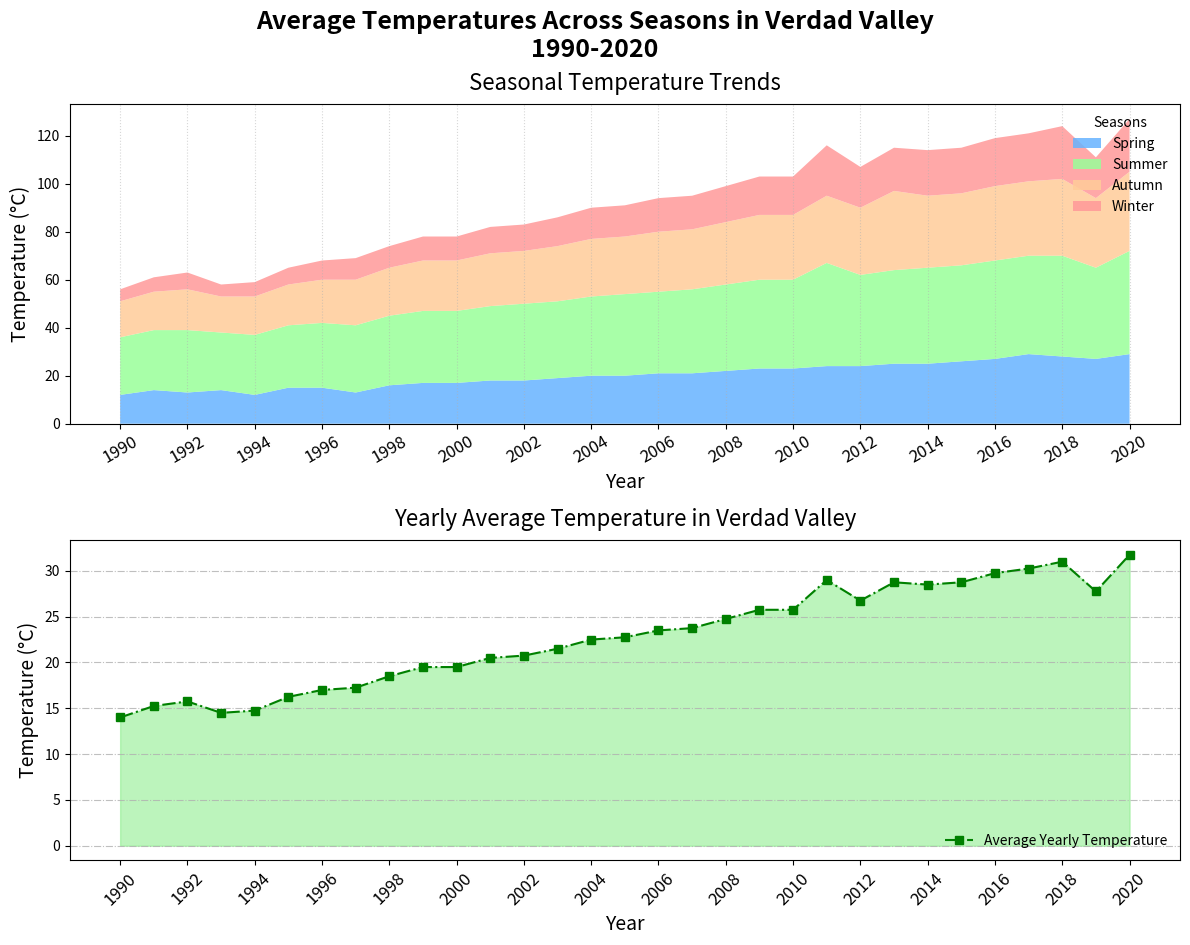

Source code (Python):
import matplotlib.pyplot as plt
import numpy as np

# Years from 1990 to 2020
years = np.arange(1990, 2021)

# Average temperatures (in °C) for each season over the years
spring_temps = [12, 14, 13, 14, 12, 15, 15, 13, 16, 17, 17, 18, 18, 19, 20, 20, 21, 21, 22, 23, 23, 24, 24, 25, 25, 26, 27, 29, 28, 27, 29]
summer_temps = [24, 25, 26, 24, 25, 26, 27, 28, 29, 30, 30, 31, 32, 32, 33, 34, 34, 35, 36, 37, 37, 43, 38, 39, 40, 40, 41, 41, 42, 38, 43]
autumn_temps = [15, 16, 17, 15, 16, 17, 18, 19, 20, 21, 21, 22, 22, 23, 24, 24, 25, 25, 26, 27, 27, 28, 28, 33, 30, 30, 31, 31, 32, 29, 33]
winter_temps = [5, 6, 7, 5, 6, 7, 8, 9, 9, 10, 10, 11, 11, 12, 13, 13, 14, 14, 15, 16, 16, 21, 17, 18, 19, 19, 20, 20, 22, 17, 22]

fig, axs = plt.subplots(nrows=2, ncols=1, figsize=(12, 10))
fig.suptitle('Average Temperatures Across Seasons in Verdad Valley\n1990-2020', fontsize=18, fontweight='bold', y=0.94)

# Stacked Area Chart
axs[0].stackplot(years, spring_temps, summer_temps, autumn_temps, winter_temps,
                labels=['Spring', 'Summer', 'Autumn', 'Winter'],
                colors=['#66b3ff', '#99ff99', '#ffcc99', '#ff9999'], alpha=0.85)
axs[0].set_title('Seasonal Temperature Trends', fontsize=16, pad=10)
axs[0].set_xlabel('Year', fontsize=14)
axs[0].set_ylabel('Temperature (°C)', fontsize=14)
axs[0].legend(loc='upper right', title='Seasons', fontsize=10, frameon=False)
axs[0].grid(axis='x', linestyle=':', alpha=0.5)
axs[0].set_xticks(years[::2])
axs[0].set_xticklabels(years[::2], rotation=30, fontsize=12)

# Subplot for Yearly Temperature Averages Comparison
average_temps = (np.array(spring_temps) + np.array(summer_temps) + np.array(autumn_temps) + np.array(winter_temps)) / 4
axs[1].plot(years, average_temps, linestyle='-.', marker='s', color='g', label='Average Yearly Temperature')
axs[1].fill_between(years, average_temps, color='lightgreen', alpha=0.6)
axs[1].set_title('Yearly Average Temperature in Verdad Valley', fontsize=16, pad=10)
axs[1].set_xlabel('Year', fontsize=14)
axs[1].set_ylabel('Temperature (°C)', fontsize=14)
axs[1].legend(loc='lower right', fontsize=10, frameon=False)
axs[1].grid(axis='y', linestyle='-.', alpha=0.8)
axs[1].set_xticks(years[::2])
axs[1].set_xticklabels(years[::2], rotation=45, fontsize=12)

plt.tight_layout(rect=[0, 0, 1, 0.96])
plt.show()
